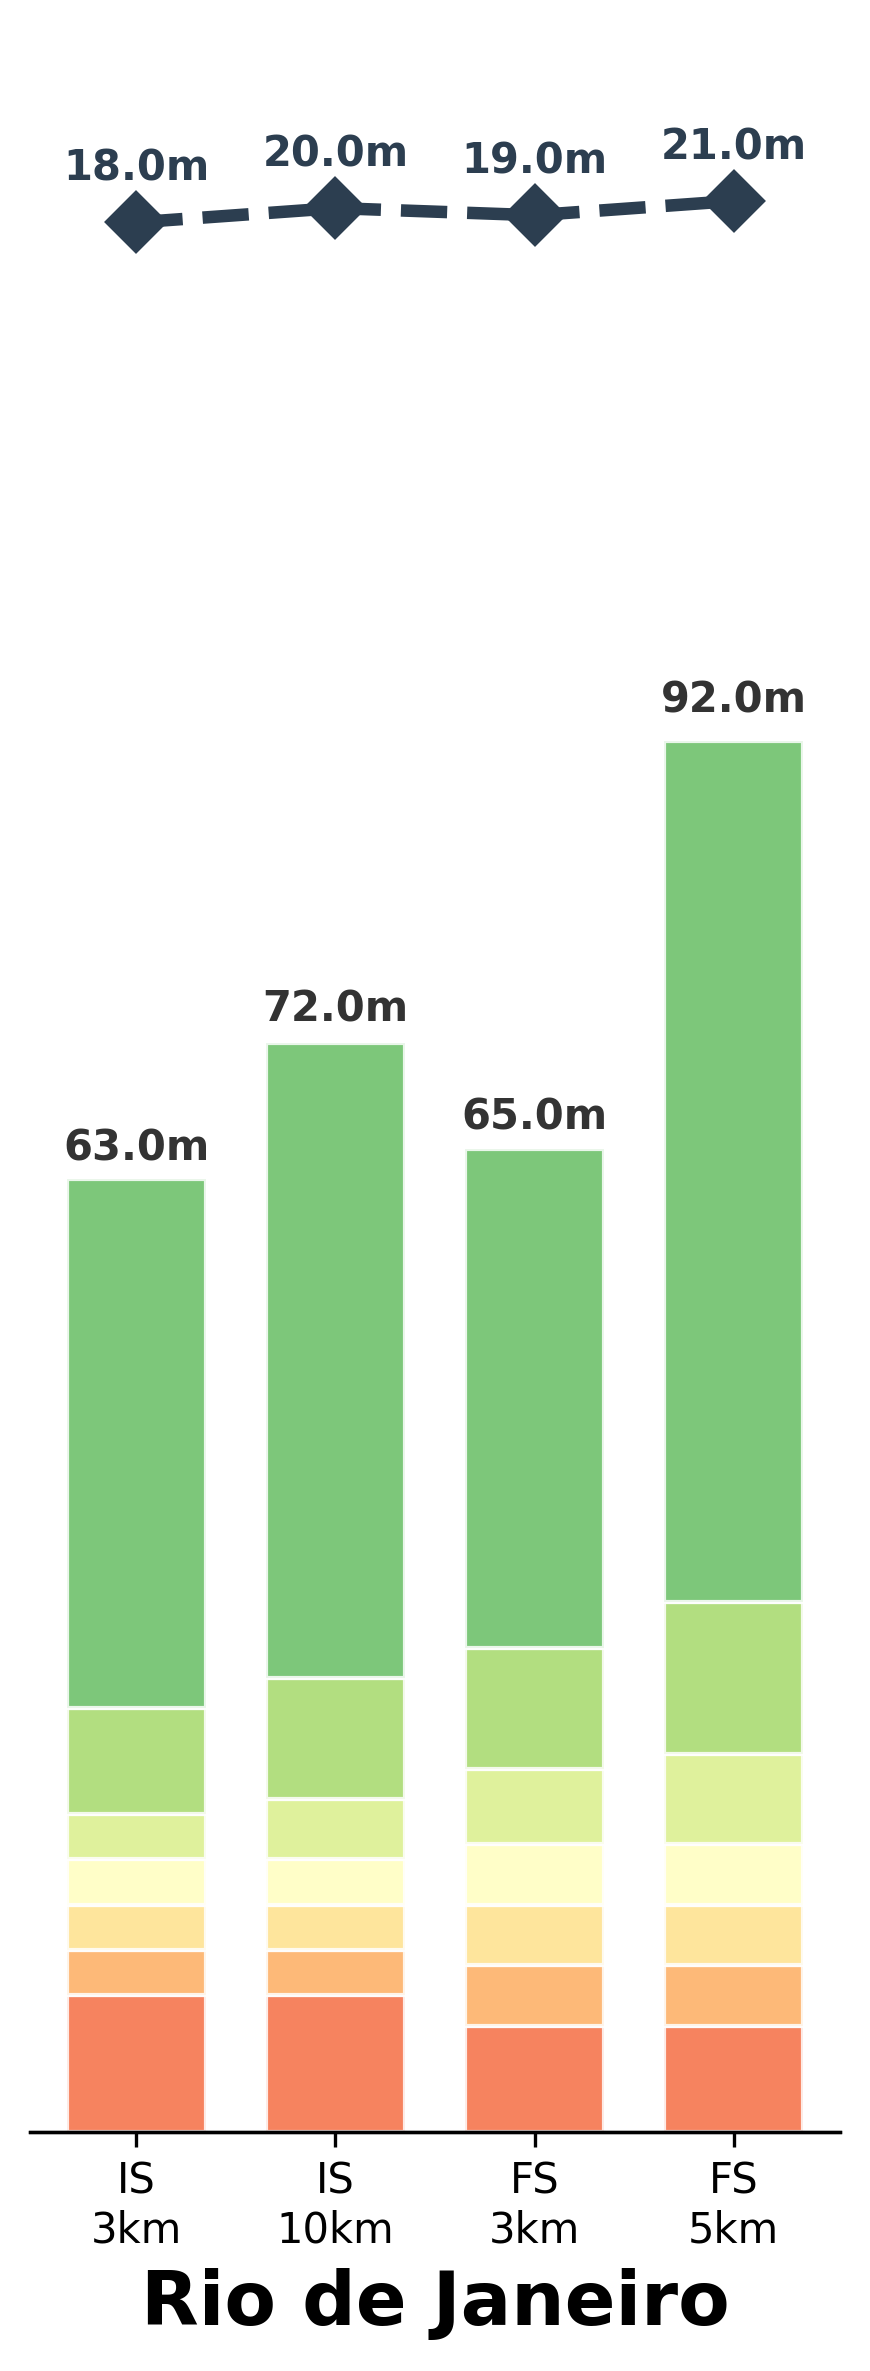

The table this chart was drawn from, first rows:
Within Minutes, 1, 2, 3, 4, 5, 6, 7, 8, 9, 10, 11, 12, 13, 14, 15, 16, 17, 18, 19, 20, 21, 22, 23
IS 3km, 0.0, 0.617, 0.6283, 2.64, 4.216, 5.134, 7.991, 10.74, 15.46, 18.85, 23.74, 29.9, 35.48, 39.39, 46.83, 51.38, 55.89, 60.76, 64.74, 67.79, 72.1, 74.12, 75.58
IS 10km, 0.0, 0.56, 0.5699, 2.715, 4.257, 5.122, 7.753, 10.44, 14.79, 18.45, 23.49, 29.45, 35.09, 39.61, 45.95, 50.11, 54.81, 58.88, 62.92, 65.36, 69.17, 71.75, 73.37
FS 3km, 0.3154, 1.415, 3.033, 5.004, 7.96, 11.26, 15.22, 18.9, 22.73, 26.29, 29.9, 33.75, 38.01, 41.55, 45.61, 49.32, 52.93, 56.34, 59.73, 62.75, 65.47, 68.03, 70.39
FS 5km, 0.3435, 1.379, 2.851, 4.809, 7.547, 10.64, 14.32, 17.81, 21.56, 25.16, 28.66, 32.52, 36.56, 39.94, 43.83, 47.53, 51.07, 54.47, 57.63, 60.49, 63.1, 65.6, 67.9
